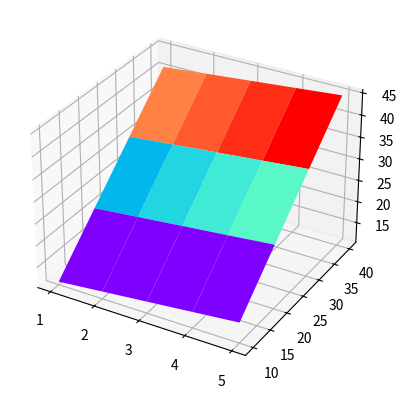

Write Python code to recreate this figure.
# 03. Vectorize approach
# Настоящая векторизация. Функцию npz выкидываем. В NumPy операция "+"
# перегружена для массивов ndarray.
# Для того, чтобы в сигнатуре функции func_z подчеркнуть, что она пригода как
# для работы со скалярами, так и массивами, можно использовать аннотации типов

# Примеры функций, работающих с массивами:
# np.sin
# np.cos
# np.exp
# np.sqrt
# np.log
# np.maximum
# np.where

import matplotlib as mpl
import matplotlib.pyplot as plt
import numpy as np


def func_z(x: float | np.ndarray,
           y: float | np.ndarray) -> np.ndarray:
    return x + y

# Примеры работы с if


def func_z2(x, y):
    if x > y:
        return x
    else:
        return y


def func_z3(x, y):
    return np.where(x > y, x, y)


def func_z4(x, y):
    return np.maximum(x, y)


X = np.array([1,  2,  3,  4,  5], dtype=np.float64)
Y = np.array([10, 20, 30, 40], dtype=np.float64)

X, Y = np.meshgrid(X, Y)

print("meshgrid result:")

print(f"X.shape={X.shape}")
print(f"X={X}, X.dtype={X.dtype}")

print(f"Y.shape={Y.shape}")
print(f"Y={Y}, Y.dtype={Y.dtype}")

Z = func_z(X, Y)

# vec2 = np.vectorize(func_z2)
# Z = vec2(X, Y)

# Z = func_z3(X, Y)
# Z = func_z4(X, Y)

print(f"Z.shape={Z.shape}")
print(f"Z={Z}, Z.dtype={Z.dtype}")

# Plot the surface
# plt.style.use('_mpl-gallery')
print(f"plt.style.available={plt.style.available}")
print(f"mpl.colormaps={mpl.colormaps}")

fig, ax = plt.subplots(subplot_kw={"projection": "3d"})
ax.plot_surface(X, Y, Z, vmin=Z.min() * 2, cmap="rainbow")

# ax.set(xticklabels=[],
#        yticklabels=[],
#        zticklabels=[])

plt.show()
